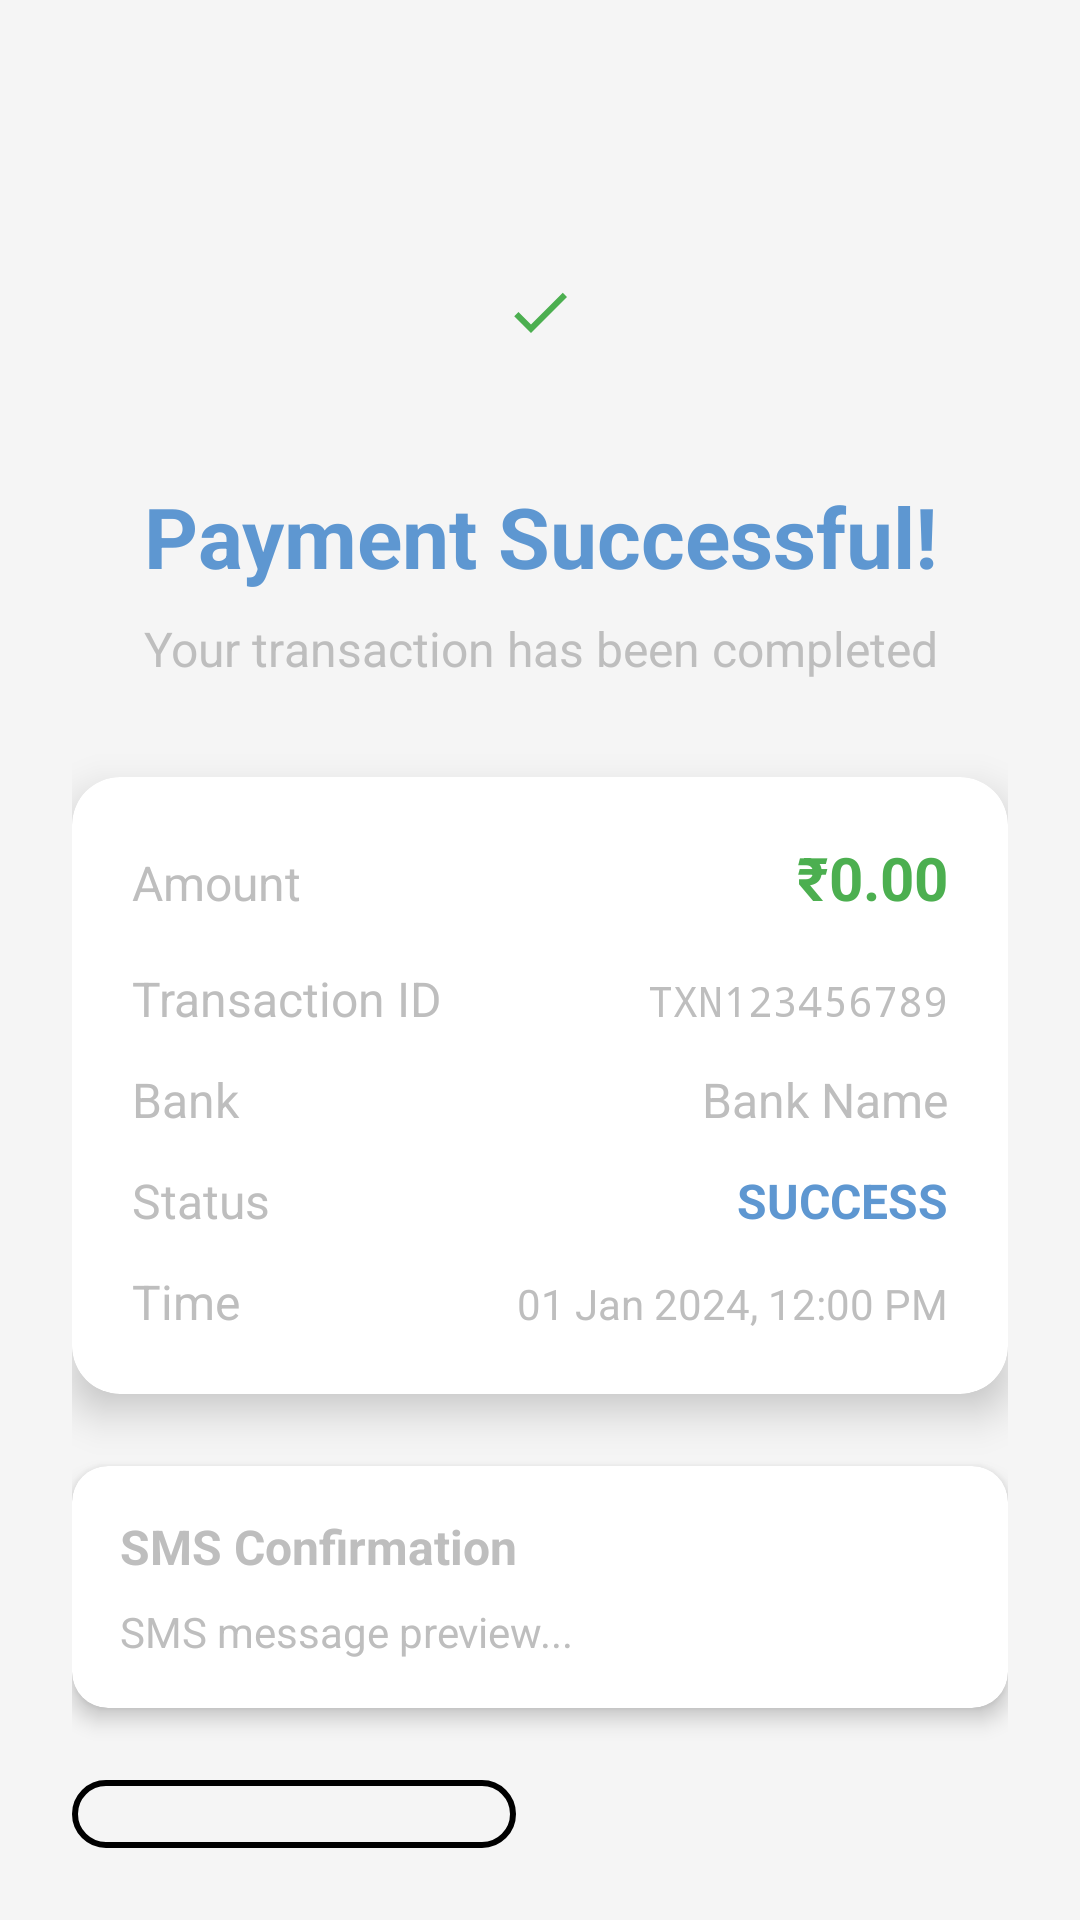

Reconstruct the res/layout file that produces this screen, plus the resources it refers to.
<!-- AndroidManifest.xml: application theme Theme.Flowpay -->
<!-- res/layout/activity_transaction_success.xml -->
<?xml version="1.0" encoding="utf-8"?>
<LinearLayout xmlns:android="http://schemas.android.com/apk/res/android"
    xmlns:app="http://schemas.android.com/apk/res-auto"
    android:layout_width="match_parent"
    android:layout_height="match_parent"
    android:orientation="vertical"
    android:background="@color/background_secondary"
    android:padding="24dp">

    
    <LinearLayout
        android:layout_width="match_parent"
        android:layout_height="wrap_content"
        android:orientation="vertical"
        android:gravity="center"
        android:layout_marginTop="40dp"
        android:layout_marginBottom="32dp">

        <ImageView
            android:id="@+id/iv_success_icon"
            android:layout_width="80dp"
            android:layout_height="80dp"
            android:src="@drawable/ic_success_check"
            android:scaleType="centerInside"
            android:layout_marginBottom="16dp" />

        <TextView
            android:layout_width="wrap_content"
            android:layout_height="wrap_content"
            android:text="Payment Successful!"
            android:textSize="28sp"
            android:textStyle="bold"
            android:textColor="@color/transaction_primary"
            android:gravity="center" />

        <TextView
            android:layout_width="wrap_content"
            android:layout_height="wrap_content"
            android:text="Your transaction has been completed"
            android:textSize="16sp"
            android:textColor="@color/text_secondary"
            android:layout_marginTop="8dp"
            android:gravity="center" />

    </LinearLayout>

    
    <androidx.cardview.widget.CardView
        android:layout_width="match_parent"
        android:layout_height="wrap_content"
        android:layout_marginBottom="24dp"
        app:cardCornerRadius="16dp"
        app:cardElevation="8dp"
        app:cardBackgroundColor="@color/white">

        <LinearLayout
            android:layout_width="match_parent"
            android:layout_height="wrap_content"
            android:orientation="vertical"
            android:padding="20dp">

            
            <LinearLayout
                android:layout_width="match_parent"
                android:layout_height="wrap_content"
                android:orientation="horizontal"
                android:layout_marginBottom="16dp">

                <TextView
                    android:layout_width="0dp"
                    android:layout_height="wrap_content"
                    android:layout_weight="1"
                    android:text="Amount"
                    android:textSize="16sp"
                    android:textColor="@color/text_secondary" />

                <TextView
                    android:id="@+id/tv_amount"
                    android:layout_width="wrap_content"
                    android:layout_height="wrap_content"
                    android:text="₹0.00"
                    android:textSize="20sp"
                    android:textStyle="bold"
                    android:textColor="@color/flowpay_green" />

            </LinearLayout>

            
            <LinearLayout
                android:layout_width="match_parent"
                android:layout_height="wrap_content"
                android:orientation="horizontal"
                android:layout_marginBottom="12dp">

                <TextView
                    android:layout_width="0dp"
                    android:layout_height="wrap_content"
                    android:layout_weight="1"
                    android:text="Transaction ID"
                    android:textSize="16sp"
                    android:textColor="@color/text_secondary" />

                <TextView
                    android:id="@+id/tv_transaction_id"
                    android:layout_width="wrap_content"
                    android:layout_height="wrap_content"
                    android:text="TXN123456789"
                    android:textSize="14sp"
                    android:textColor="@color/text_primary"
                    android:fontFamily="monospace" />

            </LinearLayout>

            
            <LinearLayout
                android:layout_width="match_parent"
                android:layout_height="wrap_content"
                android:orientation="horizontal"
                android:layout_marginBottom="12dp">

                <TextView
                    android:layout_width="0dp"
                    android:layout_height="wrap_content"
                    android:layout_weight="1"
                    android:text="Bank"
                    android:textSize="16sp"
                    android:textColor="@color/text_secondary" />

                <TextView
                    android:id="@+id/tv_bank_name"
                    android:layout_width="wrap_content"
                    android:layout_height="wrap_content"
                    android:text="Bank Name"
                    android:textSize="16sp"
                    android:textColor="@color/text_primary" />

            </LinearLayout>

            
            <LinearLayout
                android:layout_width="match_parent"
                android:layout_height="wrap_content"
                android:orientation="horizontal"
                android:layout_marginBottom="12dp">

                <TextView
                    android:layout_width="0dp"
                    android:layout_height="wrap_content"
                    android:layout_weight="1"
                    android:text="Status"
                    android:textSize="16sp"
                    android:textColor="@color/text_secondary" />

                <TextView
                    android:id="@+id/tv_status"
                    android:layout_width="wrap_content"
                    android:layout_height="wrap_content"
                    android:text="SUCCESS"
                    android:textSize="16sp"
                    android:textStyle="bold"
                    android:textColor="@color/transaction_primary" />

            </LinearLayout>

            
            <LinearLayout
                android:layout_width="match_parent"
                android:layout_height="wrap_content"
                android:orientation="horizontal">

                <TextView
                    android:layout_width="0dp"
                    android:layout_height="wrap_content"
                    android:layout_weight="1"
                    android:text="Time"
                    android:textSize="16sp"
                    android:textColor="@color/text_secondary" />

                <TextView
                    android:id="@+id/tv_timestamp"
                    android:layout_width="wrap_content"
                    android:layout_height="wrap_content"
                    android:text="01 Jan 2024, 12:00 PM"
                    android:textSize="14sp"
                    android:textColor="@color/text_primary" />

            </LinearLayout>

        </LinearLayout>

    </androidx.cardview.widget.CardView>

    
    <androidx.cardview.widget.CardView
        android:layout_width="match_parent"
        android:layout_height="wrap_content"
        android:layout_marginBottom="24dp"
        app:cardCornerRadius="12dp"
        app:cardElevation="4dp"
        app:cardBackgroundColor="@color/white">

        <LinearLayout
            android:layout_width="match_parent"
            android:layout_height="wrap_content"
            android:orientation="vertical"
            android:padding="16dp">

            <TextView
                android:layout_width="match_parent"
                android:layout_height="wrap_content"
                android:text="SMS Confirmation"
                android:textSize="16sp"
                android:textStyle="bold"
                android:textColor="@color/text_primary"
                android:layout_marginBottom="8dp" />

            <TextView
                android:id="@+id/tv_sms_message"
                android:layout_width="match_parent"
                android:layout_height="wrap_content"
                android:text="SMS message preview..."
                android:textSize="14sp"
                android:textColor="@color/text_secondary"
                android:lineSpacingExtra="2dp" />

        </LinearLayout>

    </androidx.cardview.widget.CardView>

    
    <LinearLayout
        android:layout_width="match_parent"
        android:layout_height="wrap_content"
        android:orientation="horizontal"
        android:gravity="center">

        <Button
            android:id="@+id/btn_view_details"
            android:layout_width="0dp"
            android:layout_height="wrap_content"
            android:layout_weight="1"
            android:layout_marginEnd="8dp"
            android:text="View Full SMS"
            android:textSize="16sp"
            android:background="@drawable/button_outline_primary"
            android:textColor="@color/accent_primary"
            android:padding="12dp" />

        <Button
            android:id="@+id/btn_done"
            android:layout_width="0dp"
            android:layout_height="wrap_content"
            android:layout_weight="1"
            android:layout_marginStart="8dp"
            android:text="Done"
            android:textSize="16sp"
            android:background="@drawable/button_primary"
            android:textColor="@color/white"
            android:padding="12dp" />

    </LinearLayout>

</LinearLayout>
<!-- resources referenced by this layout -->
<resources>
  <color name="background_secondary">#FFF5F5F5</color>
  <color name="flowpay_green">#FF4CAF50</color>
  <color name="transaction_primary">#FF5E97D1</color>
  <color name="white">#FFFFFFFF</color>
  <!-- drawable button_outline_primary (drawable) -->
  <?xml version="1.0" encoding="utf-8"?>
  <shape xmlns:android="http://schemas.android.com/apk/res/android"
      android:shape="rectangle">
      <solid android:color="@android:color/transparent" />
      <corners android:radius="12dp" />
      <stroke
          android:width="2dp"
          android:color="?attr/flowpayColorPrimary" />
  </shape>
  <!-- drawable button_primary (drawable) -->
  <?xml version="1.0" encoding="utf-8"?>
  <shape xmlns:android="http://schemas.android.com/apk/res/android"
      android:shape="rectangle">
      <solid android:color="?attr/flowpayColorPrimary" />
      <corners android:radius="12dp" />
      <stroke
          android:width="0dp"
          android:color="@android:color/transparent" />
  </shape>
  <!-- drawable ic_success_check (drawable) -->
  <?xml version="1.0" encoding="utf-8"?>
  <vector xmlns:android="http://schemas.android.com/apk/res/android"
      android:width="24dp"
      android:height="24dp"
      android:viewportWidth="24"
      android:viewportHeight="24">
      <path
          android:fillColor="#4CAF50"
          android:pathData="M9,16.17L4.83,12l-1.42,1.41L9,19L21,7l-1.41,-1.41z" />
  </vector>
  <style name="Theme.Flowpay" parent="Base.Theme.Flowpay">
          
          <item name="flowpayColorPrimary">@color/flowpay_blue</item>
          <item name="flowpayColorPrimaryDark">@color/flowpay_blue_dark</item>
          <item name="flowpayColorAccent">@color/accent_primary</item>
          
          <item name="android:windowBackground">@android:color/black</item>
          <item name="android:colorBackground">@android:color/black</item>
          <item name="android:windowDrawsSystemBarBackgrounds">true</item>
          <item name="android:enforceStatusBarContrast">false</item>
          <item name="android:enforceNavigationBarContrast">false</item>
          <item name="android:windowLightStatusBar">false</item>
          <item name="android:windowLightNavigationBar">false</item>
          <item name="android:statusBarColor">#FF000000</item>
          <item name="android:navigationBarColor">#FF000000</item>
          <item name="android:windowTranslucentStatus">false</item>
          <item name="android:windowTranslucentNavigation">false</item>
          <item name="android:fitsSystemWindows">true</item>
          <item name="android:windowLayoutInDisplayCutoutMode" tools:targetApi="28">shortEdges</item>
          <item name="android:windowNoTitle">true</item>
          <item name="android:windowActionBar">false</item>
      </style>
  <style name="Base.Theme.Flowpay" parent="android:Theme.Black">
          
          <item name="android:statusBarColor">#FF000000</item>
          <item name="android:windowLightStatusBar">false</item>
          <item name="android:navigationBarColor">#FF000000</item>
          <item name="android:windowLightNavigationBar">false</item>
          <item name="android:windowDrawsSystemBarBackgrounds">true</item>
      </style>
</resources>
